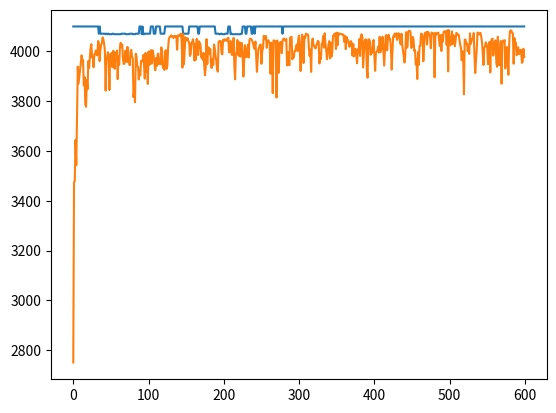

Generate this figure with matplotlib:

import math
import random
import matplotlib.pyplot as plt
import numpy as np

def iniPop(pop_size,chrom_length):
    pop=[]
    for i in range(pop_size):
        chrom=[]
        for j in range(chrom_length):
            chrom.append(random.randint(0,1))
        pop.append(chrom)
    return pop

def decode(pop):
    val=[]
    for i in pop:
        x=0
        bit=len(i)-1
        for j in i:
            x+=j*(2**bit)
            bit=bit-1
        val.append(x)
    return val

def cal_adpval(decodePop):
    adpval=[]
    for x in decodePop:
        y = x**3-60*x**2+900*x+100
        adpval.append(y)
    return adpval

def choose_parent(pop):
    adpval=cal_adpval(decode(pop))
    p=[]
    for i in adpval:
        p.append(i/sum(adpval))
    P=[]
    x=0
    for i in p:
        x+=i
        P.append(x)
    parent=[]
    for i in range(len(pop)):
        e=random.random()
        for j in P:
            if e<j:
                parent.append(pop[P.index(j)])
                break
    return parent

def cross(pop,cp):
    random.shuffle(pop)
    for i in range(0,len(pop),2):
        if (random.random()<cp):
            cpoint=random.randint(1,len(pop[0])-1)
            temp1=[]
            temp2=[]
            temp1.extend(pop[i][0:cpoint])
            temp1.extend(pop[i+1][cpoint:])
            temp2.extend(pop[i+1][0:cpoint])
            temp2.extend(pop[i][cpoint:])
            pop[i]=temp1
            pop[i+1]=temp2

def mutation(pop,mp):
    for i in pop:
        if (random.random()<mp):
            mpoint=random.randint(0,len(i)-1)
            if (i[mpoint]==1):
                i[mpoint]=0
            else:
                i[mpoint]=1

if __name__=='__main__':
    pop_num=60
    chrom_len=5
    pop=iniPop(pop_num,chrom_len)
    NG=600
    result=[]
    arv=[]
    for i in range(NG):
        pop=choose_parent(pop)
        cross(pop,0.9)
        mutation(pop,0.02)
        print(decode(pop))
        print(max(cal_adpval(decode(pop))))
        result.append(max(cal_adpval(decode(pop))))
        arv.append(np.mean(cal_adpval(decode(pop))))
    plt.plot(range(NG),result)
    plt.plot(range(NG),arv)
    plt.show()


